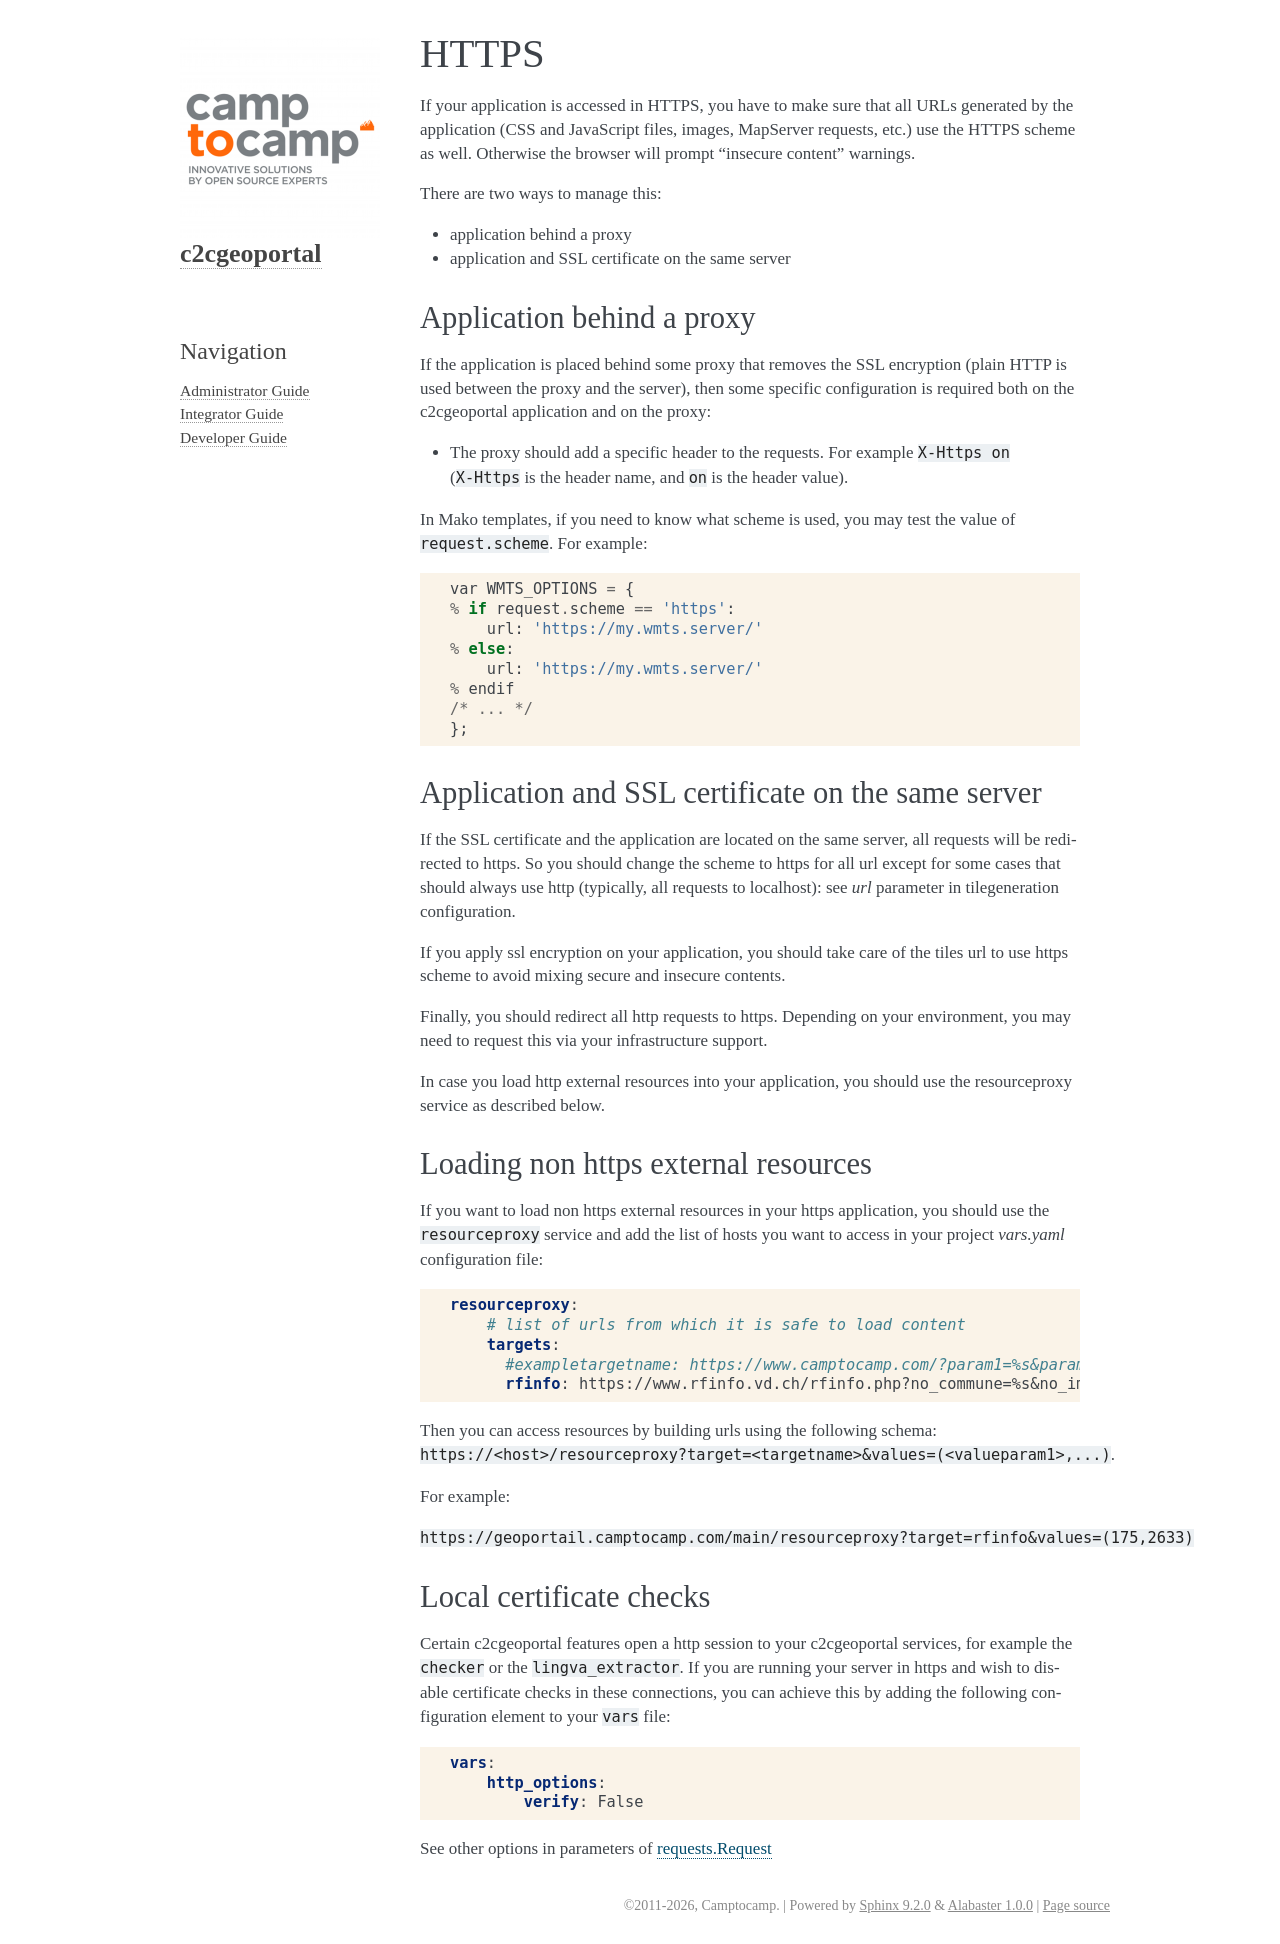

repository: camptocamp/c2cgeoportal · page: master/integrator/https.html · generator: sphinx

-----
HTTPS
-----

If your application is accessed in HTTPS, you have to make sure that all URLs
generated by the application (CSS and JavaScript files, images, MapServer
requests, etc.) use the HTTPS scheme as well. Otherwise the browser will
prompt "insecure content" warnings.

There are two ways to manage this:

* application behind a proxy
* application and SSL certificate on the same server

Application behind a proxy
--------------------------

If the application is placed behind some proxy that removes the SSL encryption
(plain HTTP is used between the proxy and the server), then some specific
configuration is required both on the c2cgeoportal application and on the
proxy:

* The proxy should add a specific header to the requests. For example ``X-Https
  on`` (``X-Https`` is the header name, and ``on`` is the header value).

In Mako templates, if you need to know what scheme is used, you may test the
value of ``request.scheme``. For example::

    var WMTS_OPTIONS = {
    % if request.scheme == 'https':
        url: 'https://my.wmts.server/'
    % else:
        url: 'https://my.wmts.server/'
    % endif
    /* ... */
    };

Application and SSL certificate on the same server
--------------------------------------------------

If the SSL certificate and the application are located on the same server, all
requests will be redirected to https. So you should change the scheme to https
for all url except for some cases that should always use http (typically,
all requests to localhost): see *url* parameter in tilegeneration configuration.

If you apply ssl encryption on your application, you should take care of the
tiles url to use https scheme to avoid mixing secure and insecure contents.

Finally, you should redirect all http requests to https. Depending on your
environment, you may need to request this via your infrastructure support.

In case you load http external resources into your application, you should use
the resourceproxy service as described below.

Loading non https external resources
------------------------------------

If you want to load non https external resources in your https application, you
should use the ``resourceproxy`` service and add the list of hosts you want to access in your project
`vars.yaml` configuration file:

.. code:: yaml

    resourceproxy:
        # list of urls from which it is safe to load content
        targets:
          #exampletargetname: https://www.camptocamp.com/?param1=%s&param2=%s
          rfinfo: https://www.rfinfo.vd.ch/rfinfo.php?no_commune=%s&no_immeuble=%s

Then you can access resources by building urls using the following schema:
``https://<host>/resourceproxy?target=<targetname>&values=(<valueparam1>,...)``.

For example:

``https://geoportail.camptocamp.com/main/resourceproxy?target=rfinfo&values=(175,2633)``

Local certificate checks
------------------------

Certain c2cgeoportal features open a http session to your c2cgeoportal services,
for example the ``checker`` or the ``lingva_extractor``.
If you are running your server in https and wish to disable certificate checks in these
connections, you can achieve this by adding the following configuration element to your ``vars`` file:

.. code:: yaml

    vars:
        http_options:
            verify: False

See other options in parameters of
`requests.Request <https://docs.python-requests.org/en/latest/api.html#requests.Request>`_
